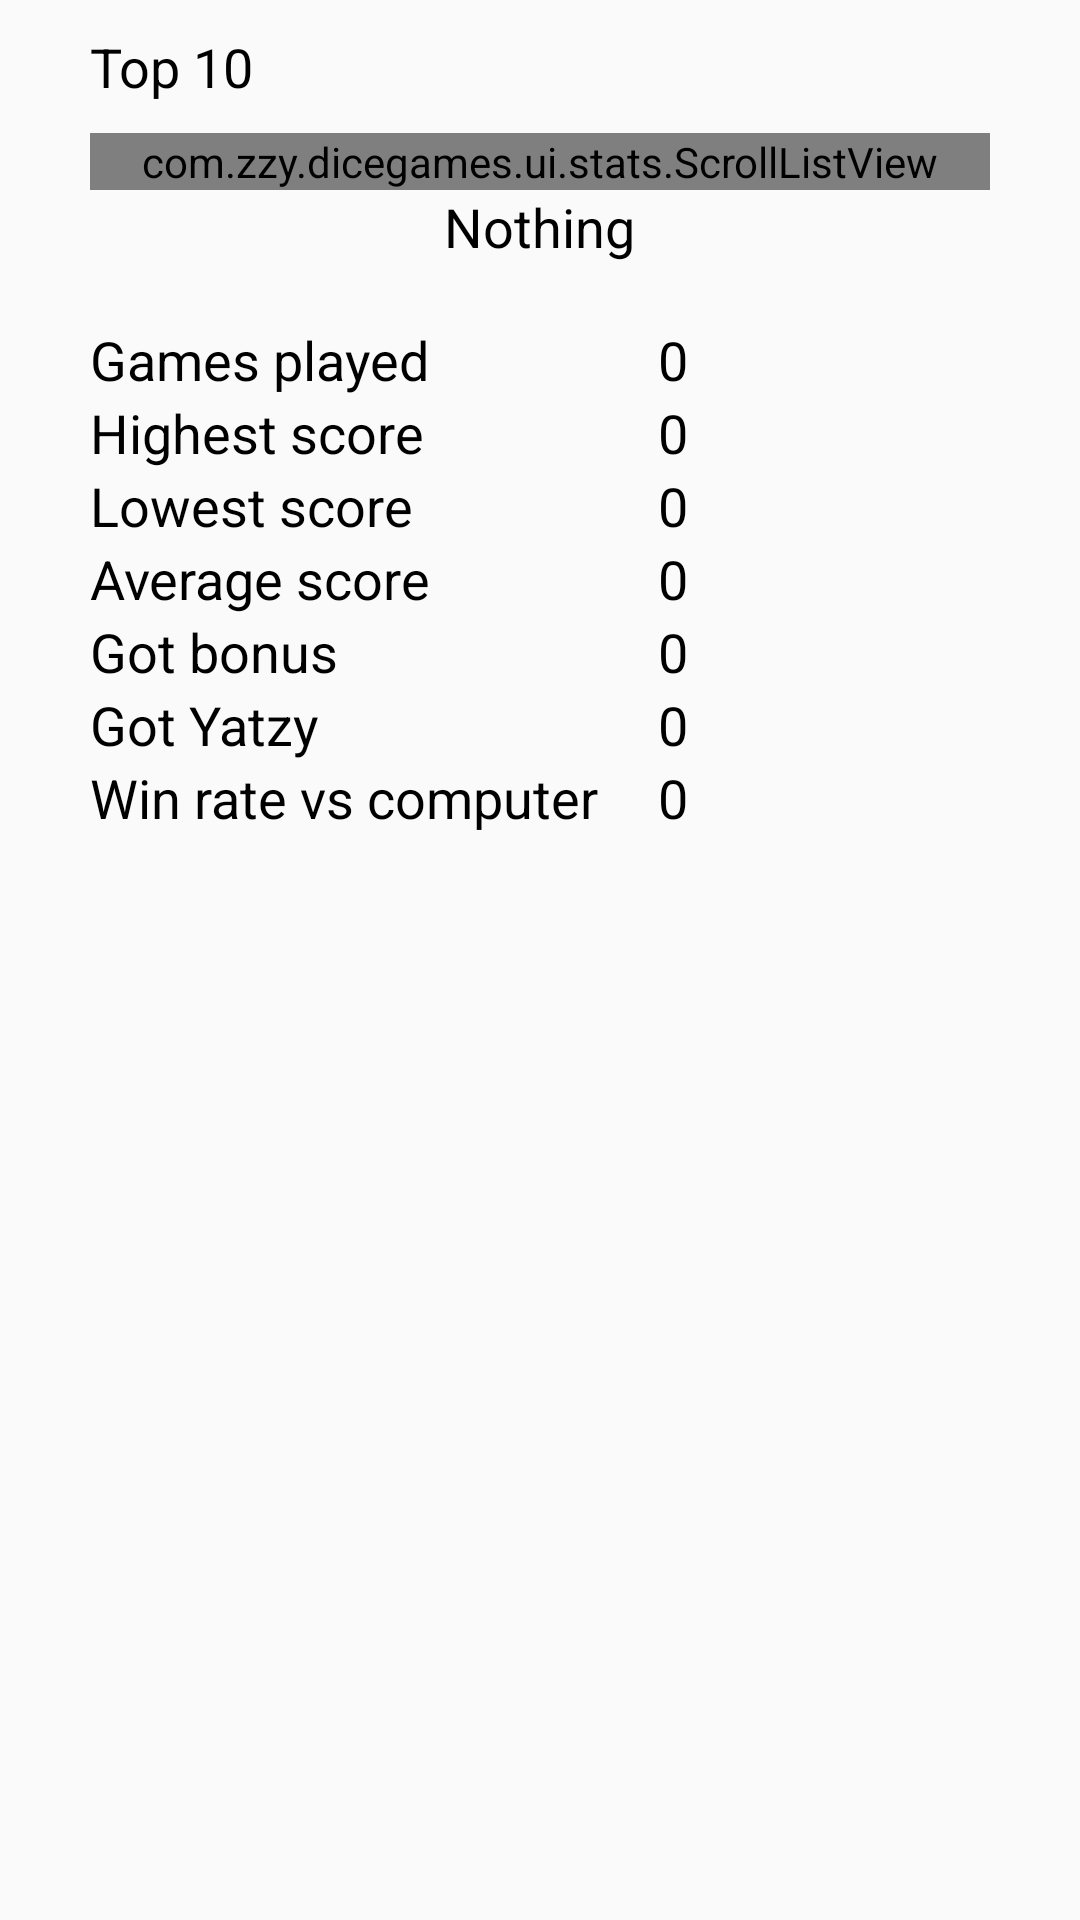

Write the Android layout XML for this screen, with the resource values it uses.
<!-- AndroidManifest.xml: application theme AppTheme -->
<!-- res/layout/fragment_yatzy_stats.xml -->
<?xml version="1.0" encoding="utf-8"?>
<ScrollView xmlns:android="http://schemas.android.com/apk/res/android"
    xmlns:tools="http://schemas.android.com/tools"
    android:layout_width="match_parent"
    android:layout_height="match_parent"
    tools:context=".ui.stats.YatzyStatsFragment">

    <LinearLayout
        android:layout_width="match_parent"
        android:layout_height="wrap_content"
        android:layout_marginHorizontal="30dp"
        android:orientation="vertical">

        <TextView
            android:layout_width="wrap_content"
            android:layout_height="wrap_content"
            android:layout_marginVertical="10dp"
            android:text="@string/top10"
            android:textSize="18sp" />

        <com.zzy.dicegames.ui.stats.ScrollListView
            android:id="@+id/lvHighScores"
            android:layout_width="match_parent"
            android:layout_height="wrap_content" />

        <TextView
            android:id="@+id/tvNothing"
            android:layout_width="wrap_content"
            android:layout_height="wrap_content"
            android:layout_gravity="center_horizontal"
            android:text="@string/nothing"
            android:textSize="18sp" />

        <TableLayout
            android:layout_width="match_parent"
            android:layout_height="wrap_content"
            android:layout_marginTop="20dp"
            android:stretchColumns="1">

            <TableRow>

                <TextView
                    android:layout_width="match_parent"
                    android:layout_height="wrap_content"
                    android:text="@string/gamesPlayed"
                    android:textSize="18sp" />

                <TextView
                    android:id="@+id/tvGamesPlayed"
                    android:layout_width="match_parent"
                    android:layout_height="wrap_content"
                    android:layout_marginStart="20dp"
                    android:text="0"
                    android:textSize="18sp" />

            </TableRow>

            <TableRow>

                <TextView
                    android:layout_width="match_parent"
                    android:layout_height="wrap_content"
                    android:text="@string/highestScore"
                    android:textSize="18sp" />

                <TextView
                    android:id="@+id/tvHighestScore"
                    android:layout_width="match_parent"
                    android:layout_height="wrap_content"
                    android:layout_marginStart="20dp"
                    android:text="0"
                    android:textSize="18sp" />

            </TableRow>

            <TableRow>

                <TextView
                    android:layout_width="match_parent"
                    android:layout_height="wrap_content"
                    android:text="@string/lowestScore"
                    android:textSize="18sp" />

                <TextView
                    android:id="@+id/tvLowestScore"
                    android:layout_width="match_parent"
                    android:layout_height="wrap_content"
                    android:layout_marginStart="20dp"
                    android:text="0"
                    android:textSize="18sp" />

            </TableRow>

            <TableRow>

                <TextView
                    android:layout_width="match_parent"
                    android:layout_height="wrap_content"
                    android:text="@string/averageScore"
                    android:textSize="18sp" />

                <TextView
                    android:id="@+id/tvAverageScore"
                    android:layout_width="match_parent"
                    android:layout_height="wrap_content"
                    android:layout_marginStart="20dp"
                    android:text="0"
                    android:textSize="18sp" />

            </TableRow>

            <TableRow>

                <TextView
                    android:layout_width="match_parent"
                    android:layout_height="wrap_content"
                    android:text="@string/gotBonus"
                    android:textSize="18sp" />

                <TextView
                    android:id="@+id/tvGotBonus"
                    android:layout_width="match_parent"
                    android:layout_height="wrap_content"
                    android:layout_marginStart="20dp"
                    android:text="0"
                    android:textSize="18sp" />

            </TableRow>

            <TableRow>

                <TextView
                    android:layout_width="match_parent"
                    android:layout_height="wrap_content"
                    android:text="@string/gotYatzy"
                    android:textSize="18sp" />

                <TextView
                    android:id="@+id/tvGotYatzy"
                    android:layout_width="match_parent"
                    android:layout_height="wrap_content"
                    android:layout_marginStart="20dp"
                    android:text="0"
                    android:textSize="18sp" />

            </TableRow>

            <TableRow>

                <TextView
                    android:layout_width="match_parent"
                    android:layout_height="wrap_content"
                    android:text="@string/winRateVsComputer"
                    android:textSize="18sp" />

                <TextView
                    android:id="@+id/tvWinRate"
                    android:layout_width="match_parent"
                    android:layout_height="wrap_content"
                    android:layout_marginStart="20dp"
                    android:text="0"
                    android:textSize="18sp" />

            </TableRow>

        </TableLayout>

    </LinearLayout>

</ScrollView>
<!-- resources referenced by this layout -->
<resources>
  <string name="averageScore">Average score</string>
  <string name="gamesPlayed">Games played</string>
  <string name="gotBonus">Got bonus</string>
  <string name="gotYatzy">Got Yatzy</string>
  <string name="highestScore">Highest score</string>
  <string name="lowestScore">Lowest score</string>
  <string name="nothing">Nothing</string>
  <string name="top10">Top 10</string>
  <string name="winRateVsComputer">Win rate vs computer</string>
  <style name="AppTheme" parent="Theme.AppCompat.Light">
          
          <item name="android:textColor">@android:color/black</item>
          <item name="buttonStyle">@android:style/Widget.Holo.Light.Button</item>
      </style>
</resources>
